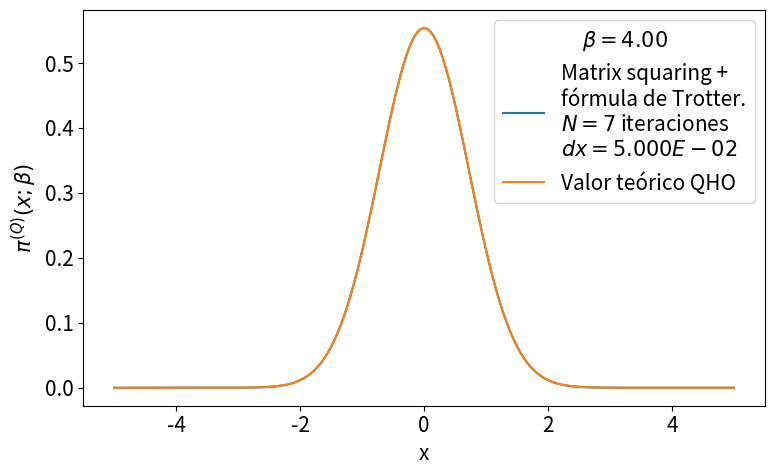

Here is the Python script that generated this plot:
# -*- coding: utf-8 -*-
from __future__ import division
import numpy as np
import matplotlib.pyplot as plt
from time import time
import pandas as pd

def rho_free(x,xp,beta):
    """
    Uso: devuelve elemento de matriz dsnsidad para el caso de una partícula libre en un toro infinito.
    """
    return (2.*np.pi*beta)**(-0.5) * np.exp(-(x-xp)**2 / (2 * beta) )

def harmonic_potential(x):
    """Devuelve valor del potencial harmónico para una posición x dada"""
    return 0.5*x**2

def anharmonic_potential(x):
    """Devuelve valor de potencial anharmónico para una posición x dada"""
    # return np.abs(x)*(1+np.cos(x)) #el resultado de este potencial es interesante
    return 0.5*x**2 - x**3 + x**4

def QHO_canonical_ensemble(x,beta):
    """
    Uso:    calcula probabilidad teórica cuántica de encontrar al osciladoe armónico 
            (presente en un baño térmico) en la posición x.
    
    Recibe:
        x: float            -> posición
        beta: float         -> inverso de temperatura en unidades reducidas beta = 1/T.
    
    Devuelve:
        probabilidad teórica cuántica en posición dada para temperatura T dada. 
    """
    return (np.tanh(beta/2.)/np.pi)**0.5 * np.exp(- x**2 * np.tanh(beta/2.))

def rho_trotter(x_max = 5., nx = 101, beta=1, potential=harmonic_potential):
    """
    Uso:    devuelve matriz densidad en aproximación de Trotter para altas temperaturas
            y bajo el potencial "potential".

    Recibe:
        xmax: float     -> los valores de x estarán en el intervalo (-xmax,xmax).
        nx: int         -> número de valores de x considerados.
        beta: float     -> inverso de temperatura en unidades reducidas.
        potential: func -> potencial de interacción, debe ser función de x.

    Devuelve:
        rho: numpy array, shape=(nx,nx)     ->  matriz densidad en aproximación de Trotter para
                                                altas temperaturas y  potencial dado.
        grid_x: numpy array, shape=(nx,)    ->  valores de x en los que está evaluada rho.
        dx: float                           ->  separación entre valores contiguos de grid_x
    """
    dx = 2. * x_max / (nx - 1)
    grid_x = np.array([i*dx for i in range(-int((nx-1)/2), int(nx/2 + 1))])
    rho = np.array([ [ rho_free(x , xp, beta) * np.exp(-0.5*beta*(potential(x)+potential(xp))) for x in grid_x] for xp in grid_x])
    return rho, grid_x, dx

def density_matrix_squaring(rho, grid_x, N_iter = 1, beta_ini = 1, print_steps=True):
    """
    Uso:    devuelve matriz densidad luego de aplicarle algoritmo matrix squaring N_iter veces.
            El sistema asociado a la matriz densidad obtenida (al final de aplicar el algoritmo)
            está a temperatura inversa beta_fin = beta_ini * 2**(N_iter).

    Recibe:
        rho: numpy array, shape=(nx,nx)     ->  matriz densidad en aproximación de Trotter para
                                                altas temperaturas y  potencial dado.
        grid_x: numpy array, shape=(nx,)    ->  valores de x en los que está evaluada rho.
        N_iter: int                         ->  número de iteraciones del algoritmo.
        beta_ini: float                     ->  valor de inverso de temperatura asociado a la
                                                matriz densidad rho.
        print_steps: bool                   ->  muestra valores de beta en cada iteración
    
    Devuelve:
        rho: numpy array, shape=(nx,nx)     ->  matriz densidad de estado rho a temperatura 
                                                inversa igual a beta_fin.
        trace_rho: int                      ->  traza de la matriz densidad a temperatura inversa
                                                igual a beta_fin. Por la definición que tomamos
                                                de "rho", ésta es equivalente a la función 
                                                partición en dicha temperatura. 
        beta_fin: float                     ->  temperatura inversa del sistema asociado a rho.
    """
    dx = grid_x[1] - grid_x[0]
    beta_fin = beta_ini * 2 **  N_iter
    print('\nbeta_ini = %.3f'%beta_ini,
            '\n----------------------------------------------------------------')
    for i in range(N_iter):
        rho = dx * np.dot(rho,rho)
        if print_steps==True:
            print(u'Iteration %d)  2^%d * beta_ini --> 2^%d * beta_ini'%(i, i, i+1))
    trace_rho = np.trace(rho)*dx
    return rho, trace_rho, beta_fin

def save_pi_x_csv(grid_x, x_weights, file_name, relevant_info, print_data=True):
    """
    Uso: guarda datos de la distribución pi(x;beta) en un archivo .csv

    Recibe:
        grid_x: numpy array, shape=(nx,)    ->  valores de x en los que está evaluada pi(x;beta).
        x_weights: numpy array, shape=(nx,) ->  valores de pi(x;beta) para cada x en grid_x
        file_name: str                      ->  nombre del archivo en el que se guardarán datos.
        relevant_info: str                  ->  información que se agrega como comentario en 
                                                primera línea.
        print_data: bool                    ->  decide si imprime datos guardados, en pantalla.
    
    Devuelve:
        pi_x_data: pd.DataFrame             ->  valores de pi(x;beta) para x en grid_x en formato
                                                "pandas".
    """
    pi_x_data = {'Position x': grid_x,
                'Prob. density': x_weights}
    pi_x_data = pd.DataFrame(data=pi_x_data)
    with open(file_name,mode='w') as rho_csv:
        rho_csv.write(relevant_info+'\n')
    rho_csv.close()
    with open(file_name,mode='a') as rho_csv:
        pi_x_data.to_csv(rho_csv)
    rho_csv.close()
    if print_data==True:
        print(pi_x_data)
    return pi_x_data

def run_pi_x_squaring(x_max=5., nx=201, N_iter=7, beta_fin=4, potential=harmonic_potential,
                         potential_string =  'harmonic_potential', print_steps=True,
                         save_data=True, plot=True, save_plot=True, show_plot=True):
    """
    Uso:    corre algoritmo matrix squaring, guarda datos en archivo de texto y grafica 
            pi(x;beta) comparándolo con teoría para el oscilador armónico cuántico.

    Recibe:
        xmax: float         ->  los valores de x estarán en el intervalo (-xmax,xmax).
        nx: int             ->  número de valores de x considerados.
        N_iter: int         ->  número de iteraciones del algoritmo matrix squaring.
        beta_ini: float     ->  valor de inverso de temperatura que queremos tener al final de
                                aplicar el algoritmo matrix squaring. 
        potential: func     ->  potencial de interacción para aproximación de trotter, debe ser 
                                función de x.
        potential_string: str   ->  nombre del potencial (indexamos los archivos que se generan).
        print_steps
    """
    beta_ini = beta_fin * 2**(-N_iter)
    # Cálculo de rho con aproximación de Trotter
    rho, grid_x, dx = rho_trotter(x_max, nx, beta_ini, potential)
    # Aproximación de rho con matrix squaring iterado N_iter veces.
    rho, trace_rho, beta_fin_2 = density_matrix_squaring(rho, grid_x, N_iter, 
                                                            beta_ini, print_steps)
    print('----------------------------------------------------------------\n',
           u'beta_fin = %.3f   Z(beta_fin) = Tr(rho(beta_fin)) ≈ %.3E \n'%(beta_fin_2,trace_rho))
    # Normalización de rho y cálculo de densidades de probabilidad para valores en grid_x
    rho_normalized = rho/trace_rho
    x_weights = np.diag(rho_normalized)
    if save_data==True:
        # Nombre del archivo .csv en el que guardamos valores de pi(x;beta_fin)
        file_name = u'pi_x-%s-x_max_%.3f-nx_%d-N_iter_%d-beta_fin_%.3f.csv'\
                                            %(potential_string,x_max,nx,N_iter,beta_fin)
        # Información relevante para agregar como comentario al archivo csv
        relevant_info = u'# %s   x_max = %.3f   nx = %d   '%(potential_string,x_max,nx) + \
                        u'N_iter = %d   beta_ini = %.3f   '%(N_iter,beta_ini,) + \
                        u'beta_fin = %.3f'%beta_fin
        # Guardamos valores  de pi(x;beta_fin) en archivo csv
        save_pi_x_csv(grid_x, x_weights, file_name, relevant_info, print_data=0)
    # Gráfica y comparación con teoría
    if plot == True:
        plt.figure(figsize=(8,5))
        plt.plot(grid_x, x_weights, label = 'Matrix squaring +\nfórmula de Trotter.\n$N=%d$ iteraciones\n$dx=%.3E$'%(N_iter,dx))
        plt.plot(grid_x, QHO_canonical_ensemble(grid_x,beta_fin), label=u'Valor teórico QHO')
        plt.xlabel(u'x')
        plt.ylabel(u'$\pi^{(Q)}(x;\\beta)$')
        plt.legend(loc='best',title=u'$\\beta=%.2f$'%beta_fin)
        plt.tight_layout()
        if save_plot==True:
            plot_name = u'pi_x-plot-%s-x_max_%.3f-nx_%d-N_iter_%d-beta_fin_%.3f.eps'\
                                            %(potential_string,x_max,nx,N_iter,beta_fin)
            plt.savefig(plot_name)
        if show_plot==True:
            plt.show()
        plt.close()
    return 0

plt.rcParams.update({'font.size':15})
run_pi_x_squaring(potential = harmonic_potential, potential_string =  'harmonic_potential',
                                            save_data=True, save_plot=True, show_plot=True)
